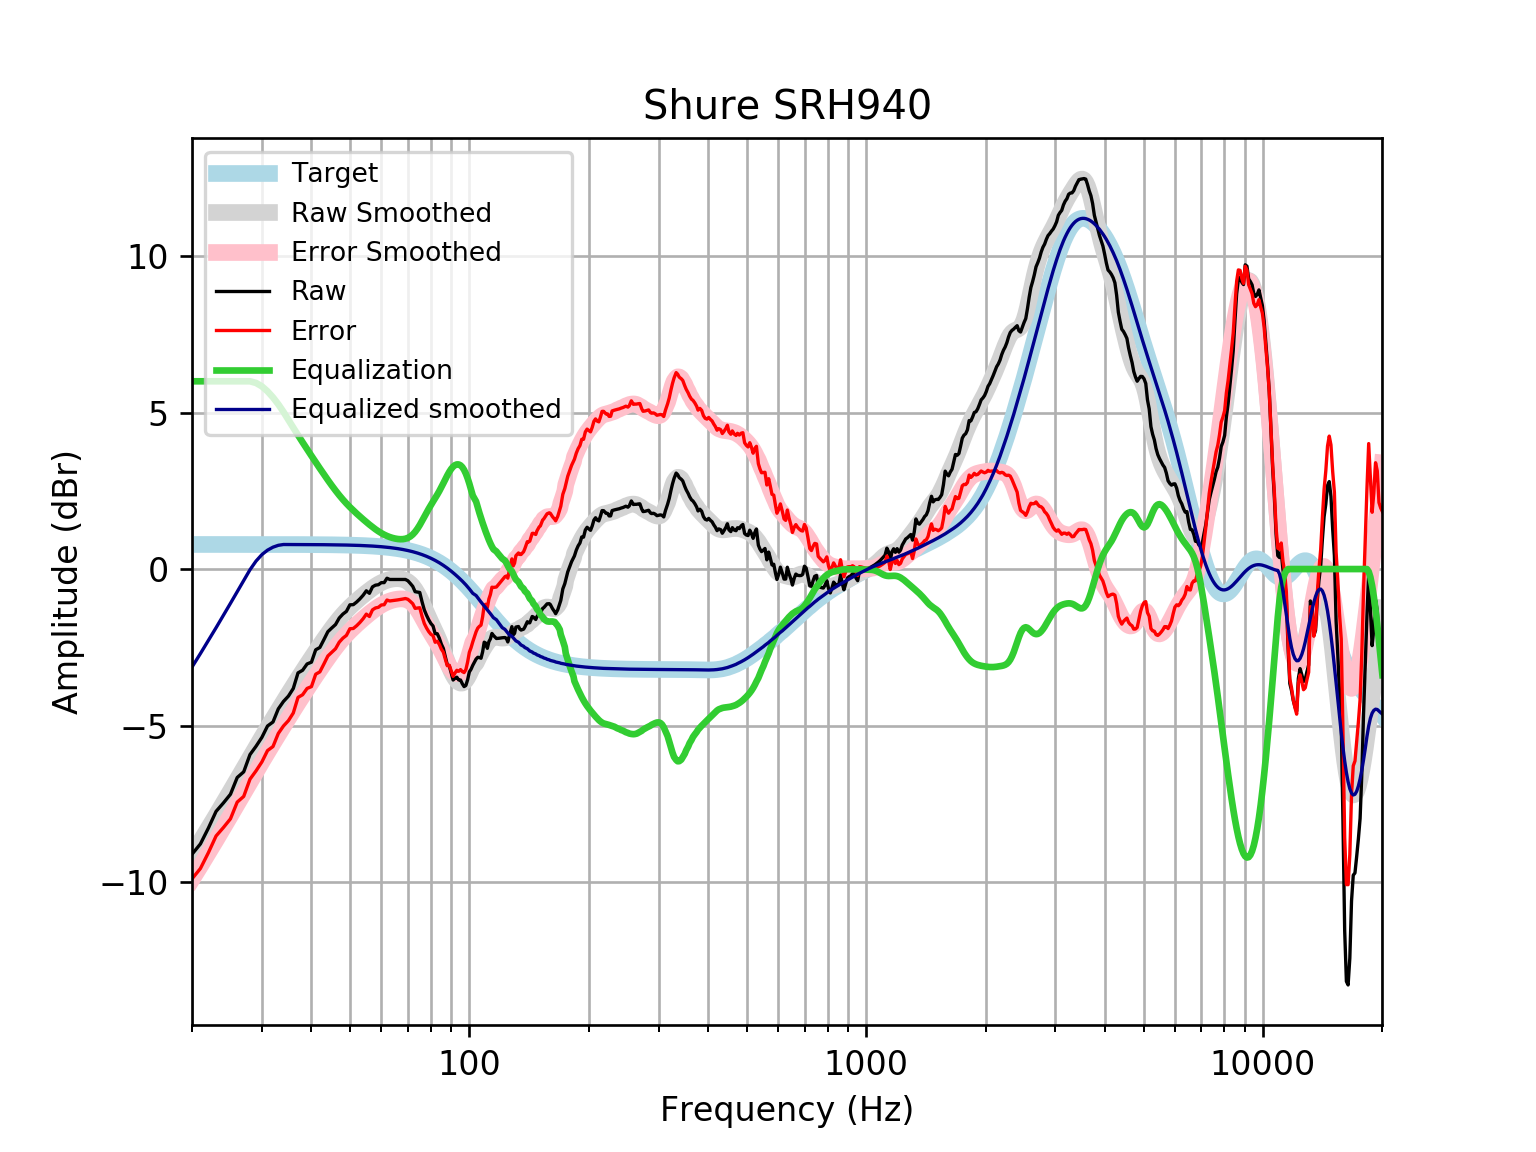

Source data for this figure (header and first rows):
frequency, raw, error, smoothed, error_smoothed, equalization, equalized_raw, equalized_smoothed, target
20, -9.114, -9.899, -9.132, -9.918, 6, -3.114, -3.132, 0.7859
21, -8.783, -9.569, -8.7, -9.486, 6.0, -2.783, -2.7, 0.7859
22, -8.275, -9.061, -8.281, -9.067, 6.0, -2.275, -2.281, 0.7858
23, -7.743, -8.529, -7.874, -8.66, 6.0, -1.743, -1.874, 0.7858
24, -7.474, -8.259, -7.479, -8.264, 6, -1.474, -1.479, 0.7858
25, -7.196, -7.982, -7.095, -7.881, 6.0, -1.196, -1.095, 0.7857
26, -6.662, -7.447, -6.724, -7.51, 6, -0.6618, -0.724, 0.7857
27, -6.479, -7.265, -6.366, -7.152, 6, -0.4792, -0.366, 0.7856
28, -5.929, -6.714, -6.022, -6.807, 6.0, 0.07148, -0.02194, 0.7855
29, -5.664, -6.449, -5.692, -6.478, 5.947, 0.2836, 0.2549, 0.7854
30, -5.379, -6.164, -5.377, -6.162, 5.838, 0.4594, 0.4613, 0.7852
31, -5.015, -5.8, -5.075, -5.86, 5.679, 0.6634, 0.6039, 0.785
32, -4.886, -5.671, -4.785, -5.57, 5.485, 0.5987, 0.6994, 0.7848
33, -4.469, -5.253, -4.507, -5.292, 5.266, 0.7968, 0.7584, 0.7846
34, -4.232, -5.016, -4.24, -5.024, 5.024, 0.7923, 0.7843, 0.7843
35, -4.059, -4.843, -3.982, -4.766, 4.766, 0.7065, 0.7839, 0.7839
36, -3.816, -4.599, -3.734, -4.518, 4.518, 0.702, 0.7835, 0.7835
37, -3.318, -4.101, -3.496, -4.279, 4.279, 0.9606, 0.783, 0.783
38, -3.234, -4.016, -3.267, -4.05, 4.05, 0.816, 0.7824, 0.7824
39, -3.033, -3.815, -3.048, -3.83, 3.83, 0.7967, 0.7818, 0.7818
40, -2.975, -3.756, -2.837, -3.618, 3.618, 0.6427, 0.781, 0.781
41, -2.58, -3.36, -2.634, -3.414, 3.414, 0.8338, 0.7801, 0.7801
42, -2.506, -3.285, -2.437, -3.216, 3.216, 0.7104, 0.7791, 0.7791
43, -2.255, -3.032, -2.248, -3.026, 3.026, 0.7719, 0.778, 0.7779
44, -2.001, -2.777, -2.068, -2.844, 2.844, 0.8436, 0.7766, 0.7766
45, -1.883, -2.658, -1.897, -2.672, 2.672, 0.7888, 0.7752, 0.7751
46, -1.773, -2.546, -1.736, -2.51, 2.51, 0.7371, 0.7735, 0.7734
47, -1.564, -2.336, -1.588, -2.36, 2.36, 0.7951, 0.7715, 0.7715
48, -1.439, -2.209, -1.452, -2.222, 2.222, 0.7824, 0.7694, 0.7694
49, -1.352, -2.119, -1.329, -2.095, 2.095, 0.743, 0.767, 0.767
50, -1.143, -1.907, -1.216, -1.98, 1.98, 0.8366, 0.7643, 0.7642
51, -1.138, -1.899, -1.112, -1.873, 1.873, 0.7355, 0.7612, 0.7612
52, -1.053, -1.81, -1.015, -1.773, 1.773, 0.7206, 0.7579, 0.7578
53, -0.9512, -1.705, -0.9245, -1.679, 1.679, 0.7274, 0.7541, 0.7541
54, -0.8358, -1.586, -0.8385, -1.588, 1.588, 0.7526, 0.7499, 0.7499
55, -0.695, -1.44, -0.7568, -1.502, 1.502, 0.8071, 0.7453, 0.7453
56, -0.7754, -1.516, -0.6798, -1.42, 1.42, 0.6445, 0.7402, 0.7401
57, -0.5686, -1.303, -0.6081, -1.343, 1.343, 0.774, 0.7345, 0.7345
58, -0.5151, -1.243, -0.5428, -1.271, 1.271, 0.756, 0.7283, 0.7283
59, -0.5006, -1.222, -0.4848, -1.206, 1.206, 0.7058, 0.7215, 0.7215
60, -0.4335, -1.147, -0.435, -1.149, 1.149, 0.7155, 0.714, 0.714
61, -0.4335, -1.139, -0.3936, -1.099, 1.099, 0.666, 0.7058, 0.7058
62, -0.2927, -0.9896, -0.3607, -1.058, 1.058, 0.7649, 0.6969, 0.6969
63, -0.3329, -1.02, -0.336, -1.023, 1.023, 0.6902, 0.6871, 0.6871
64, -0.3329, -1.009, -0.319, -0.9955, 0.9955, 0.6626, 0.6765, 0.6765
65, -0.3329, -0.9979, -0.3095, -0.9745, 0.9745, 0.6416, 0.665, 0.665
66, -0.3329, -0.9854, -0.3077, -0.9602, 0.9602, 0.6273, 0.6525, 0.6525
67, -0.3329, -0.9719, -0.3143, -0.9534, 0.9534, 0.6204, 0.639, 0.639
68, -0.3329, -0.9574, -0.3311, -0.9556, 0.9556, 0.6226, 0.6244, 0.6244
69, -0.3329, -0.9416, -0.3604, -0.9691, 0.9691, 0.6362, 0.6087, 0.6087
70, -0.3747, -0.9665, -0.4049, -0.9967, 0.9967, 0.6219, 0.5918, 0.5918
71, -0.4611, -1.035, -0.4675, -1.041, 1.041, 0.58, 0.5736, 0.5736
72, -0.5533, -1.107, -0.5504, -1.104, 1.104, 0.5512, 0.5541, 0.5541
73, -0.7227, -1.256, -0.6544, -1.188, 1.188, 0.465, 0.5333, 0.5333
74, -0.7352, -1.246, -0.7788, -1.29, 1.29, 0.5546, 0.511, 0.511
75, -0.7486, -1.236, -0.9202, -1.407, 1.407, 0.6589, 0.4873, 0.4873
76, -1.048, -1.511, -1.074, -1.536, 1.536, 0.4874, 0.462, 0.4621
77, -1.305, -1.74, -1.234, -1.669, 1.669, 0.3638, 0.4352, 0.4353
78, -1.476, -1.883, -1.394, -1.801, 1.801, 0.3245, 0.4068, 0.4068
79, -1.622, -1.999, -1.55, -1.927, 1.927, 0.3047, 0.3767, 0.3768
... 553 more rows
